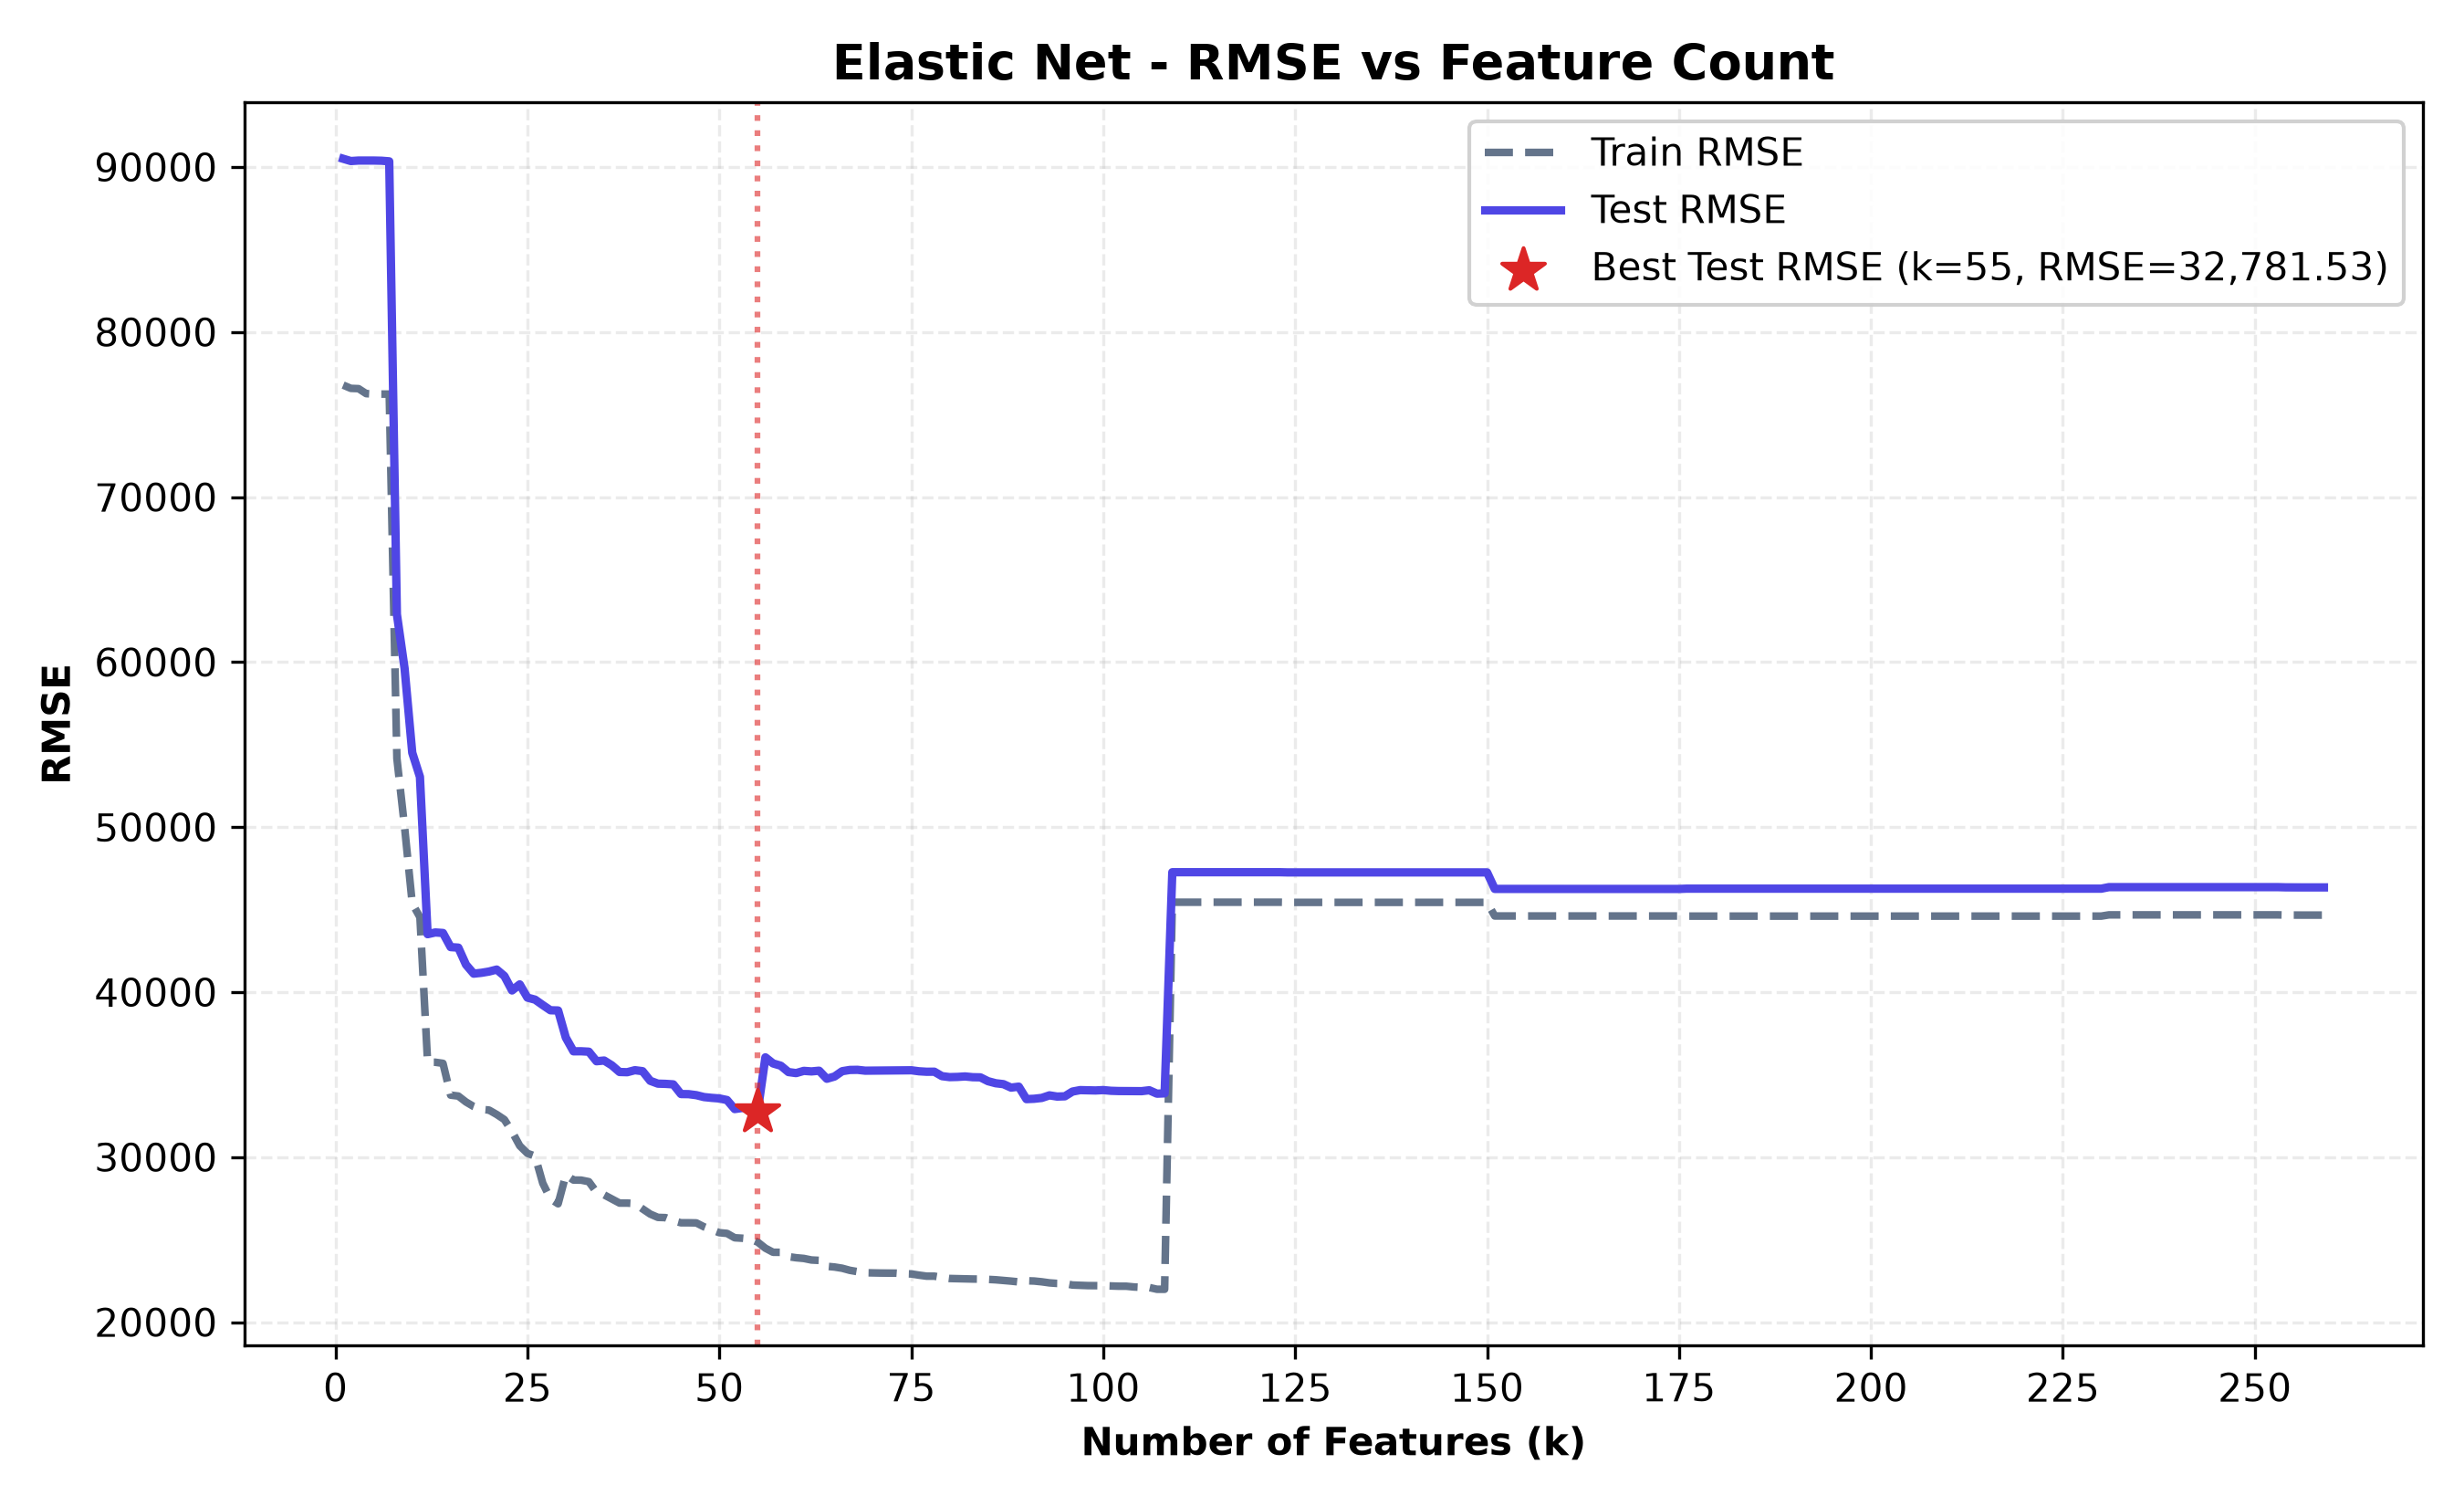

The data file committed next to this chart (first rows):
n_features, selected_features, train_rmse, test_rmse, train_r2, test_r2, cv_rmse
1, Roof Matl_CompShg, 76785, 90502, 0.008369, -0.02158, 76857
2, Roof Matl_CompShg, Roof Matl_Tar&Grv, 76588, 90363, 0.01346, -0.01844, 76751
3, Roof Matl_CompShg, Roof Matl_Tar&Grv, Mi…, 76571, 90392, 0.0139, -0.0191, 76757
4, Roof Matl_CompShg, Roof Matl_Tar&Grv, Mi…, 76270, 90392, 0.02164, -0.0191, 76797
5, Roof Matl_CompShg, Roof Matl_Tar&Grv, Mi…, 76243, 90392, 0.02233, -0.0191, 76779
6, Roof Matl_CompShg, Roof Matl_Tar&Grv, Mi…, 76242, 90381, 0.02235, -0.01886, 76788
7, Roof Matl_CompShg, Roof Matl_Tar&Grv, Mi…, 76240, 90345, 0.02241, -0.01804, 76801
8, Roof Matl_CompShg, Roof Matl_Tar&Grv, Mi…, 54162, 62899, 0.5066, 0.5065, 55360
9, Roof Matl_CompShg, Roof Matl_Tar&Grv, Mi…, 50002, 59625, 0.5795, 0.5566, 52167
10, Roof Matl_CompShg, Roof Matl_Tar&Grv, Mi…, 45372, 54508, 0.6538, 0.6294, 47464
11, Roof Matl_CompShg, Roof Matl_Tar&Grv, Mi…, 44544, 53047, 0.6663, 0.649, 46729
12, Roof Matl_CompShg, Roof Matl_Tar&Grv, Mi…, 35755, 43511, 0.785, 0.7639, 37668
13, Roof Matl_CompShg, Roof Matl_Tar&Grv, Mi…, 35752, 43616, 0.785, 0.7627, 37888
14, Roof Matl_CompShg, Roof Matl_Tar&Grv, Mi…, 35686, 43585, 0.7858, 0.7631, 37863
15, Roof Matl_CompShg, Roof Matl_Tar&Grv, Mi…, 33759, 42729, 0.8083, 0.7723, 36083
16, Roof Matl_CompShg, Roof Matl_Tar&Grv, Mi…, 33704, 42698, 0.809, 0.7726, 36056
17, Roof Matl_CompShg, Roof Matl_Tar&Grv, Mi…, 33344, 41665, 0.813, 0.7835, 36094
18, Roof Matl_CompShg, Roof Matl_Tar&Grv, Mi…, 33069, 41121, 0.8161, 0.7891, 35870
19, Roof Matl_CompShg, Roof Matl_Tar&Grv, Mi…, 32895, 41171, 0.818, 0.7886, 35811
20, Roof Matl_CompShg, Roof Matl_Tar&Grv, Mi…, 32854, 41248, 0.8185, 0.7878, 35798
21, Roof Matl_CompShg, Roof Matl_Tar&Grv, Mi…, 32587, 41369, 0.8214, 0.7865, 37139
22, Roof Matl_CompShg, Roof Matl_Tar&Grv, Mi…, 32278, 40978, 0.8248, 0.7906, 37030
23, Roof Matl_CompShg, Roof Matl_Tar&Grv, Mi…, 31547, 40102, 0.8326, 0.7994, 37170
24, Roof Matl_CompShg, Roof Matl_Tar&Grv, Mi…, 30689, 40472, 0.8416, 0.7957, 38797
25, Roof Matl_CompShg, Roof Matl_Tar&Grv, Mi…, 30232, 39669, 0.8463, 0.8037, 38396
26, Roof Matl_CompShg, Roof Matl_Tar&Grv, Mi…, 30065, 39546, 0.848, 0.8049, 38318
27, Roof Matl_CompShg, Roof Matl_Tar&Grv, Mi…, 28422, 39217, 0.8641, 0.8082, 38651
28, Roof Matl_CompShg, Roof Matl_Tar&Grv, Mi…, 27479, 38902, 0.873, 0.8112, 37949
29, Roof Matl_CompShg, Roof Matl_Tar&Grv, Mi…, 27174, 38889, 0.8758, 0.8114, 37849
30, Roof Matl_CompShg, Roof Matl_Tar&Grv, Mi…, 28921, 37246, 0.8593, 0.827, 32783
31, Roof Matl_CompShg, Roof Matl_Tar&Grv, Mi…, 28614, 36414, 0.8623, 0.8346, 32474
32, Roof Matl_CompShg, Roof Matl_Tar&Grv, Mi…, 28608, 36417, 0.8624, 0.8346, 32485
33, Roof Matl_CompShg, Roof Matl_Tar&Grv, Mi…, 28515, 36392, 0.8632, 0.8348, 32392
34, Roof Matl_CompShg, Roof Matl_Tar&Grv, Mi…, 27876, 35813, 0.8693, 0.84, 31549
35, Roof Matl_CompShg, Roof Matl_Tar&Grv, Mi…, 27714, 35855, 0.8708, 0.8397, 31468
36, Roof Matl_CompShg, Roof Matl_Tar&Grv, Mi…, 27470, 35563, 0.8731, 0.8423, 31169
37, Roof Matl_CompShg, Roof Matl_Tar&Grv, Mi…, 27219, 35161, 0.8754, 0.8458, 30889
38, Roof Matl_CompShg, Roof Matl_Tar&Grv, Mi…, 27217, 35148, 0.8754, 0.8459, 30936
39, Roof Matl_CompShg, Roof Matl_Tar&Grv, Mi…, 27192, 35270, 0.8756, 0.8448, 30997
40, Roof Matl_CompShg, Roof Matl_Tar&Grv, Mi…, 26866, 35210, 0.8786, 0.8454, 30600
41, Roof Matl_CompShg, Roof Matl_Tar&Grv, Mi…, 26551, 34627, 0.8814, 0.8505, 30065
42, Roof Matl_CompShg, Roof Matl_Tar&Grv, Mi…, 26351, 34455, 0.8832, 0.8519, 29893
43, Roof Matl_CompShg, Roof Matl_Tar&Grv, Mi…, 26336, 34441, 0.8833, 0.852, 29916
44, Roof Matl_CompShg, Roof Matl_Tar&Grv, Mi…, 26152, 34412, 0.885, 0.8523, 29861
45, Roof Matl_CompShg, Roof Matl_Tar&Grv, Mi…, 26024, 33825, 0.8861, 0.8573, 30856
46, Roof Matl_CompShg, Roof Matl_Tar&Grv, Mi…, 26024, 33818, 0.8861, 0.8574, 30860
47, Roof Matl_CompShg, Roof Matl_Tar&Grv, Mi…, 26016, 33757, 0.8862, 0.8579, 30865
48, Roof Matl_CompShg, Roof Matl_Tar&Grv, Mi…, 25780, 33642, 0.8882, 0.8588, 30575
49, Roof Matl_CompShg, Roof Matl_Tar&Grv, Mi…, 25599, 33594, 0.8898, 0.8592, 30524
50, Roof Matl_CompShg, Roof Matl_Tar&Grv, Mi…, 25423, 33558, 0.8913, 0.8595, 30521
51, Roof Matl_CompShg, Roof Matl_Tar&Grv, Mi…, 25380, 33462, 0.8917, 0.8603, 30445
52, Roof Matl_CompShg, Roof Matl_Tar&Grv, Mi…, 25115, 32915, 0.8939, 0.8649, 30162
53, Roof Matl_CompShg, Roof Matl_Tar&Grv, Mi…, 25087, 32982, 0.8941, 0.8643, 30220
54, Roof Matl_CompShg, Roof Matl_Tar&Grv, Mi…, 25044, 32938, 0.8945, 0.8647, 30178
55, Roof Matl_CompShg, Roof Matl_Tar&Grv, Mi…, 24851, 32782, 0.8961, 0.866, 30041
56, Roof Matl_CompShg, Roof Matl_Tar&Grv, Mi…, 24483, 36049, 0.8992, 0.8379, 29782
57, Roof Matl_CompShg, Roof Matl_Tar&Grv, Mi…, 24237, 35679, 0.9012, 0.8412, 29551
58, Roof Matl_CompShg, Roof Matl_Tar&Grv, Mi…, 24234, 35543, 0.9012, 0.8424, 29552
59, Roof Matl_CompShg, Roof Matl_Tar&Grv, Mi…, 23972, 35157, 0.9034, 0.8458, 29405
60, Roof Matl_CompShg, Roof Matl_Tar&Grv, Mi…, 23905, 35094, 0.9039, 0.8464, 29339
... 199 more rows
